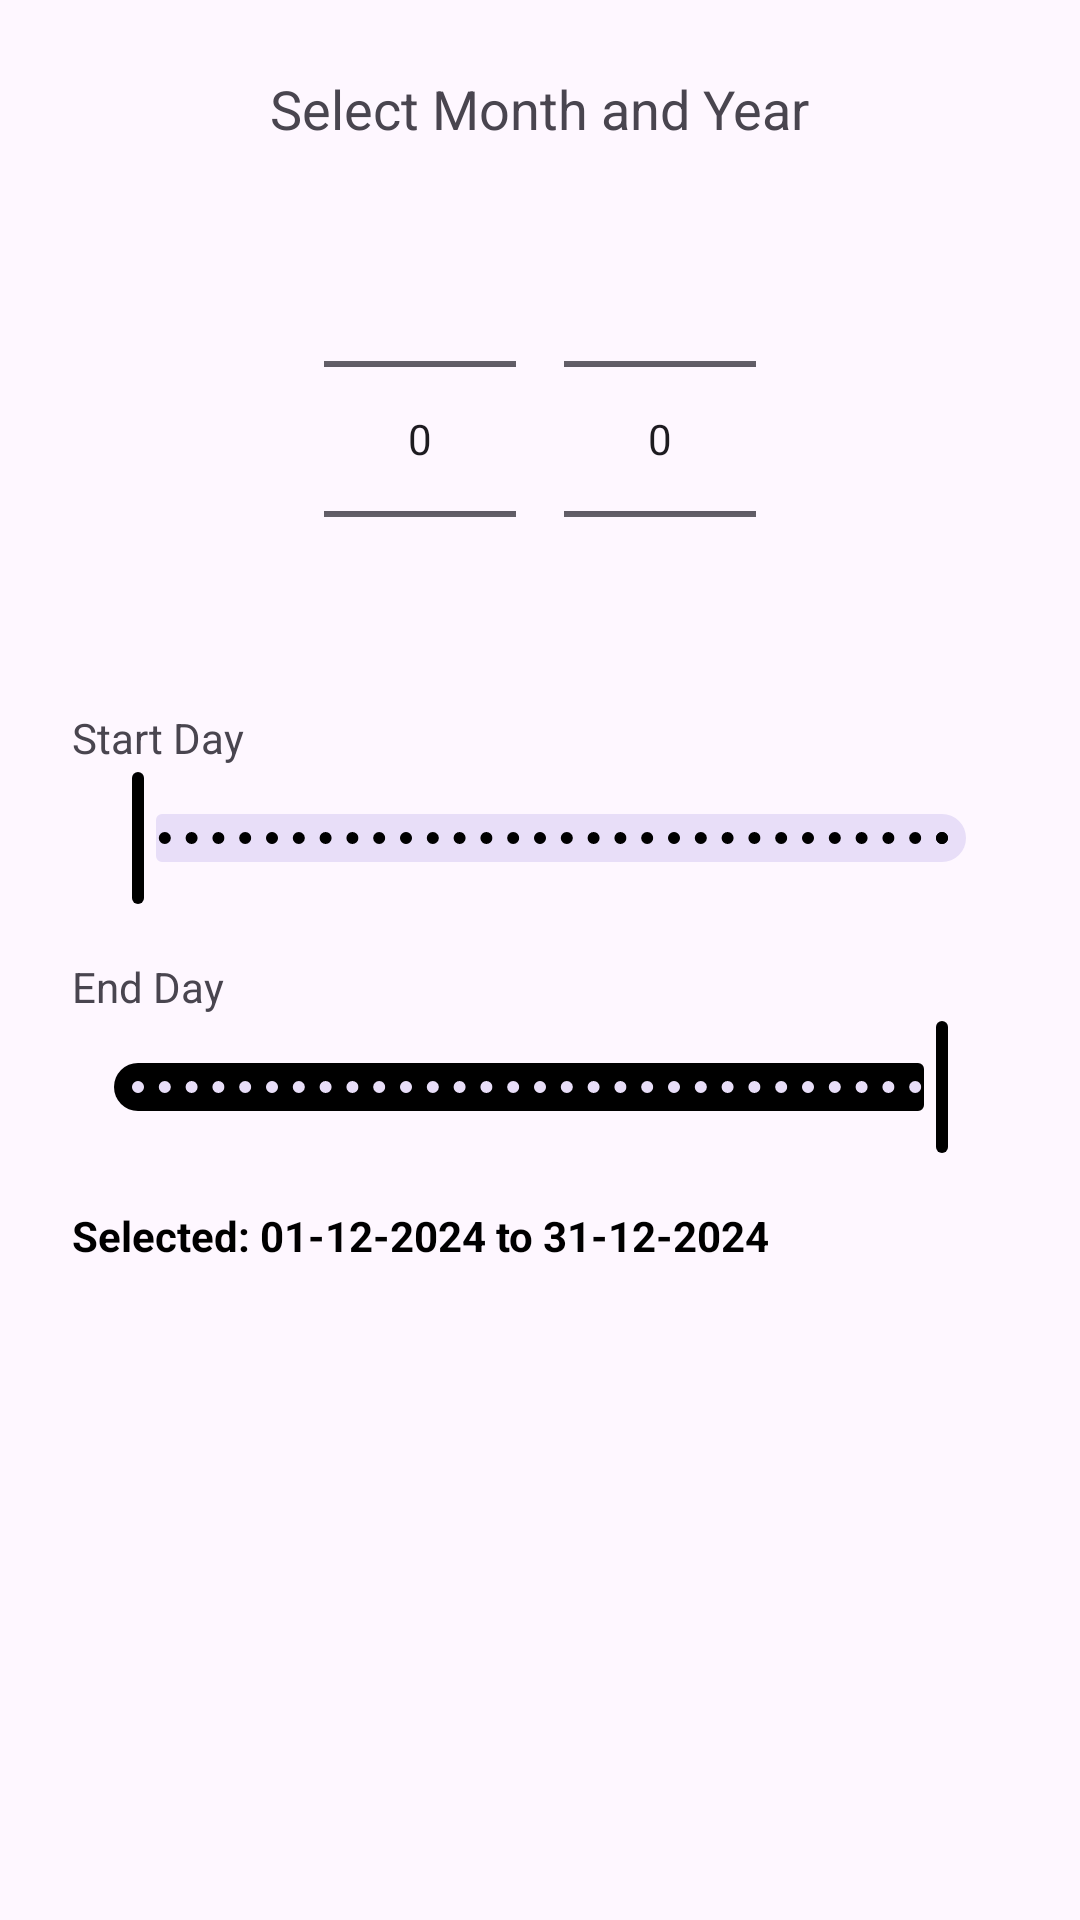

Here is an Android app screen rendered from its layout file. Give the layout XML and the strings, colors and styles it references.
<!-- AndroidManifest.xml: application theme Theme.QRAttendance -->
<!-- res/layout/dialog_data_range.xml -->
<?xml version="1.0" encoding="utf-8"?>
<LinearLayout xmlns:android="http://schemas.android.com/apk/res/android"
    android:layout_width="match_parent"
    xmlns:app="http://schemas.android.com/apk/res-auto"
    android:orientation="vertical"
    android:padding="24dp"
    android:layout_height="wrap_content">

    <TextView
        android:layout_width="wrap_content"
        android:layout_height="wrap_content"
        android:text="Select Month and Year"
        android:textSize="18sp"
        android:layout_marginBottom="8dp"
        android:layout_gravity="center"/>

    <LinearLayout
        android:orientation="horizontal"
        android:layout_width="match_parent"
        android:layout_height="wrap_content"
        android:gravity="center">

        <NumberPicker
            android:id="@+id/monthPicker"
            android:layout_width="wrap_content"
            android:layout_height="wrap_content"/>

        <NumberPicker
            android:id="@+id/yearPicker"
            android:layout_width="wrap_content"
            android:layout_height="wrap_content"
            android:layout_marginStart="16dp"/>
    </LinearLayout>

    <TextView
        android:text="Start Day"
        android:layout_width="wrap_content"
        android:layout_height="wrap_content" />

    <com.google.android.material.slider.Slider
        android:id="@+id/startSlider"
        android:layout_width="match_parent"
        android:layout_height="wrap_content"
        android:valueFrom="1"
        android:valueTo="31"
        app:labelBehavior="floating"
        android:stepSize="1"
        android:value="1" />

    <TextView
        android:text="End Day"
        android:layout_width="wrap_content"
        android:layout_height="wrap_content"
        android:layout_marginTop="16dp" />

    <com.google.android.material.slider.Slider
        android:id="@+id/endSlider"
        android:layout_width="match_parent"
        android:layout_height="wrap_content"
        android:valueFrom="1"
        app:labelBehavior="floating"
        android:valueTo="31"
        android:stepSize="1"
        android:value="31" />

    <TextView
        android:id="@+id/selectedRangeText"
        android:layout_width="wrap_content"
        android:layout_height="wrap_content"
        android:text="Selected: 01-12-2024 to 31-12-2024"
        android:textStyle="bold"
        android:layout_marginTop="16dp"
        android:textColor="@android:color/black"/>

</LinearLayout>
<!-- resources referenced by this layout -->
<resources>
  <style name="Theme.QRAttendance" parent="Base.Theme.QRAttendance">
           <item name="colorPrimary">@color/black</item>
      </style>
  <style name="Base.Theme.QRAttendance" parent="Theme.Material3.DayNight.NoActionBar">
          
          
      </style>
  <color name="black">#FF000000</color>
</resources>
